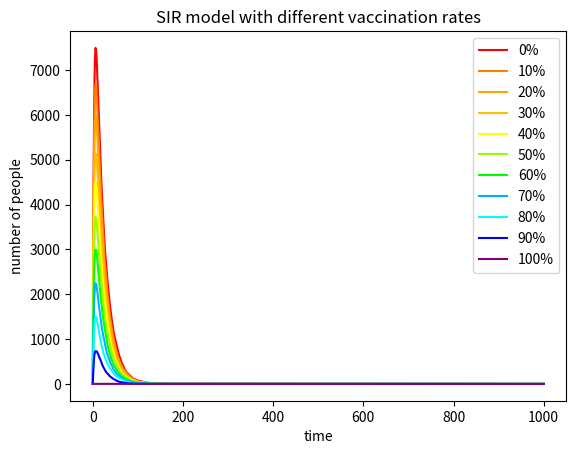

Write the Python code that produced this figure.
#import neccessary libraries
import numpy as np
import matplotlib.pyplot as plt
from matplotlib import cm # color map (for the plot)

P = 10000 #population
I = 1 #infected
beta = 0.3 #infection probability
gamma = 0.05 #recovery probability
alpha = [0,10,20,30,40,50,60,70,80,90,100] #vaccinated probability

time = list(range(0, 1001)) # or: time = list(range(1001))
colors = [[1, 0, 0],[1, 0.5, 0],[1, 0.647, 0],[1, 0.75, 0],[1, 1, 0],[0.6, 1, 0],[0, 1, 0],[0, 0.7, 1],[0, 1, 1],[0, 0, 1],[0.5, 0, 0.5]]

import array
arr_I = array.array('i', [I])  # 'i' specifies integer type

for m in range(0,11):
    V = int(alpha[m]*P/100) #vaccinated
    I = 1 #infected
    R = 0 #recovered
    S = P-I-R-V #susceptible
    for n in range (1,1001):
        #pick susceptible individuals at random to become infected
        I_add = 0
        for i in range (0,S):
            a=np.random.choice ([0,1],p=[1-beta, beta])
            if a == 1:
                I_add += 1
        #pick infected individuals at random to become recovered
        I_minus = 0
        for i in range (0,I):
            b=np.random.choice ([0,1],p=[1-gamma, gamma])
            if b == 1:
                I_minus += 1
                R += 1
        I = I + I_add - I_minus
        S = P-I-R-V
        arr_I.append(I) # Add element
    plt.plot(time, arr_I, label= str(alpha[m])+"%", color= colors[m])
    #plt.plot(time, arr_I, label= str(alpha[m])+"%", color=cm.viridis(30)) # plots the dataset using colour number 30 (a sort of blue) from the viridis colour map.
    arr_I = array.array('i', [1])

plt.xlabel("time")
plt.ylabel("number of people")
plt.title("SIR model with different vaccination rates")
plt.legend() #add legend
plt.show()

#save the plot as a file
plt.figure(figsize =(6,4),dpi=150) # set your plots as a file with this dimensions and resolution
plt.savefig("SIR_vaccination.png")
# !!!Note that Python is not necessarily saving images in the same directory that your python scripts are in.
# !!!You can get around it by specifying the full le path as <filename>